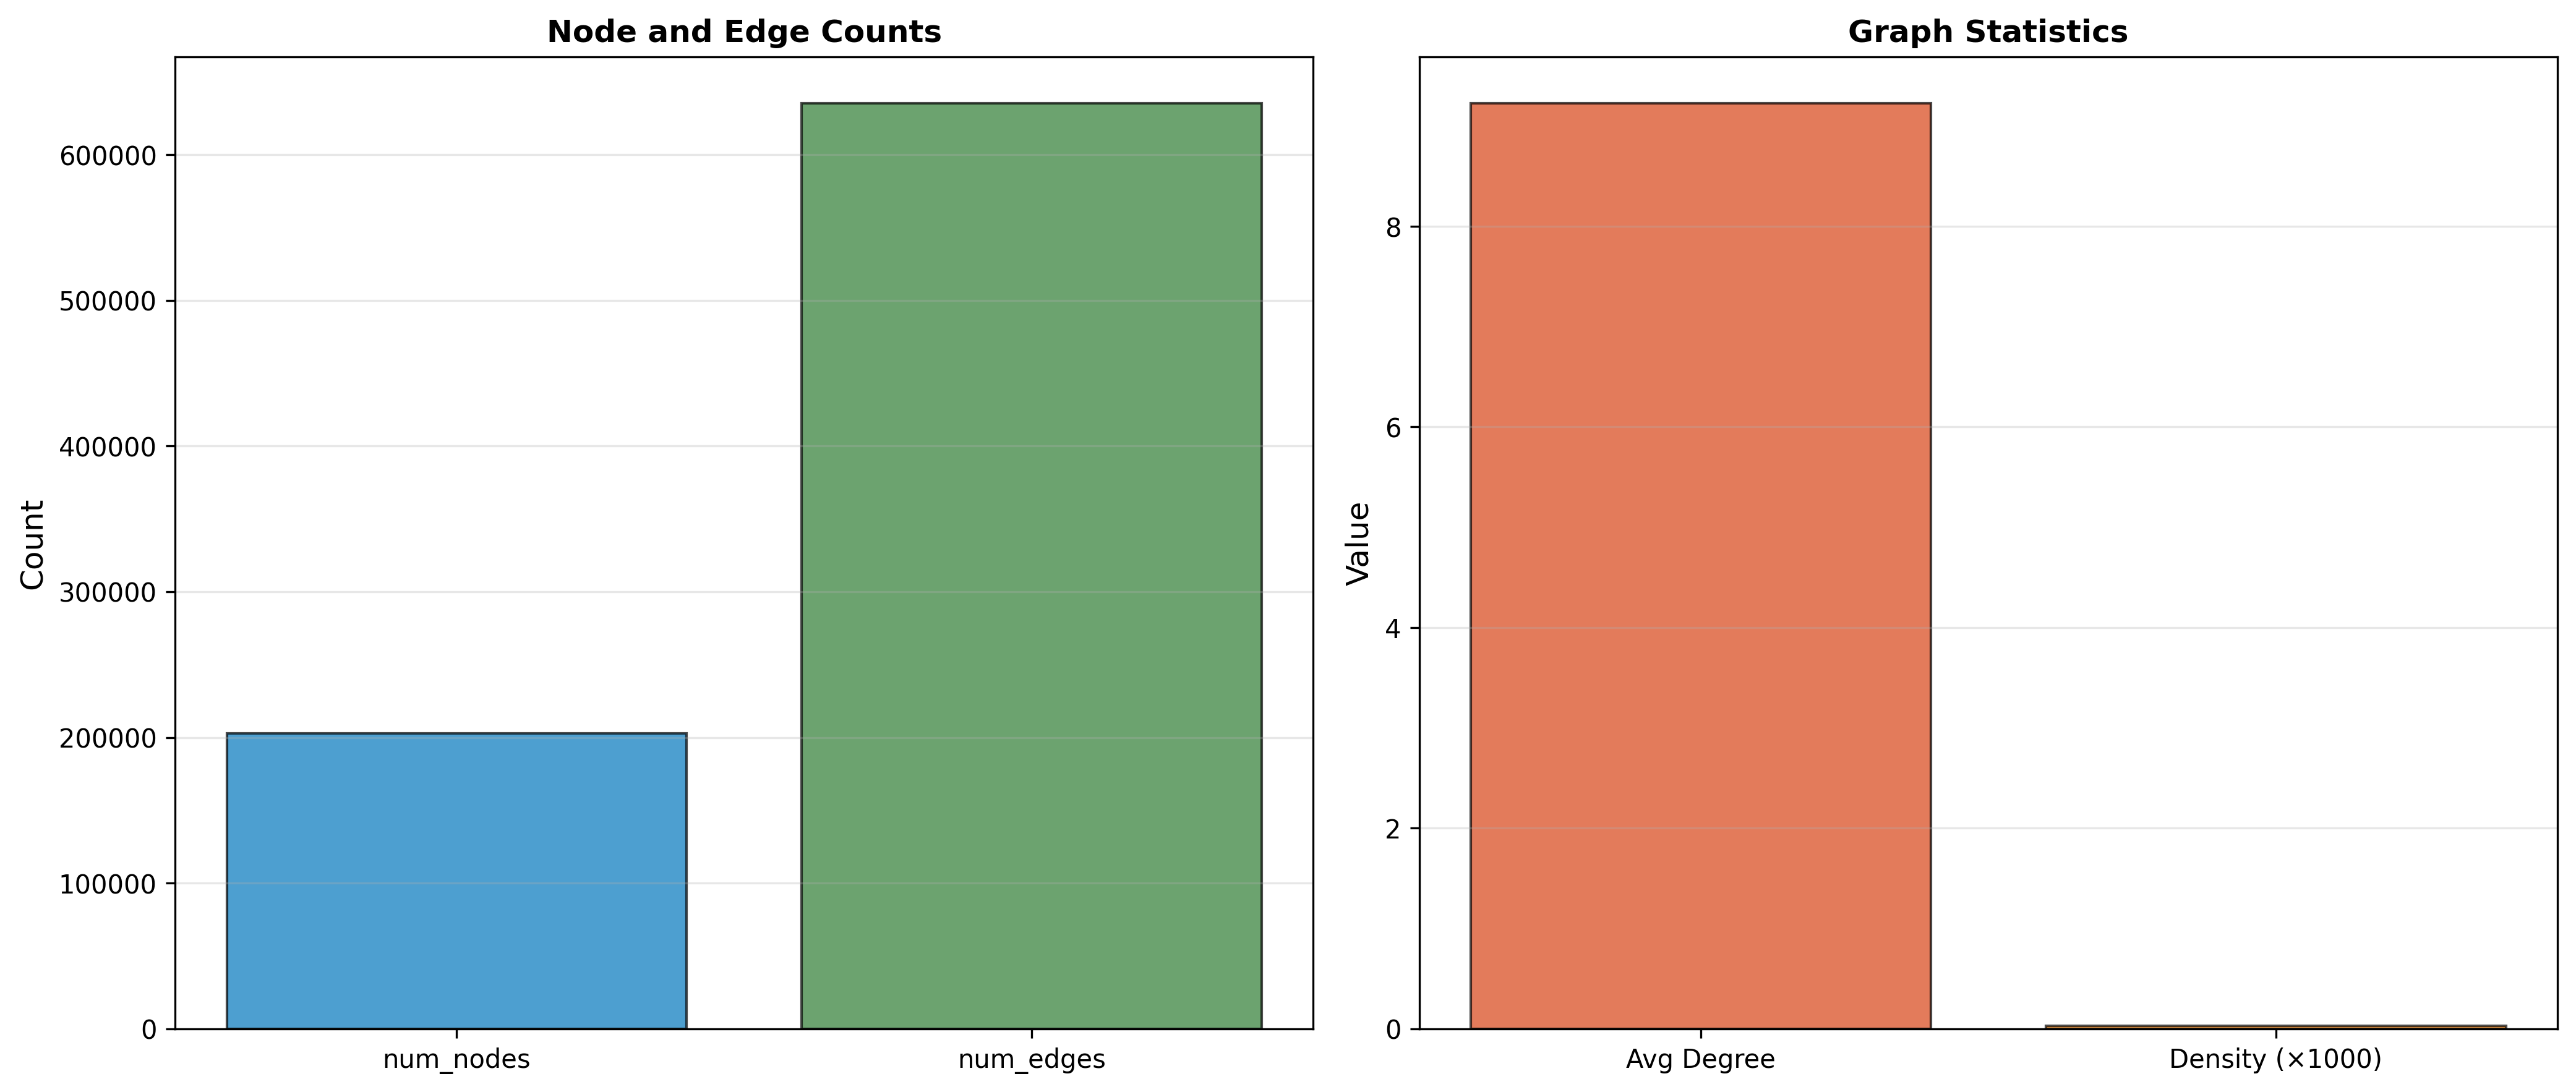

Source data for this figure (header and first rows):
metric, value
num_nodes, 202803
num_edges, 635091
avg_degree, 9.225
max_degree, 251.0
min_degree, 1.0
density, 3.088299031659628e-05
avg_similarity, 0.7539
max_similarity, 1
min_similarity, 0.7
